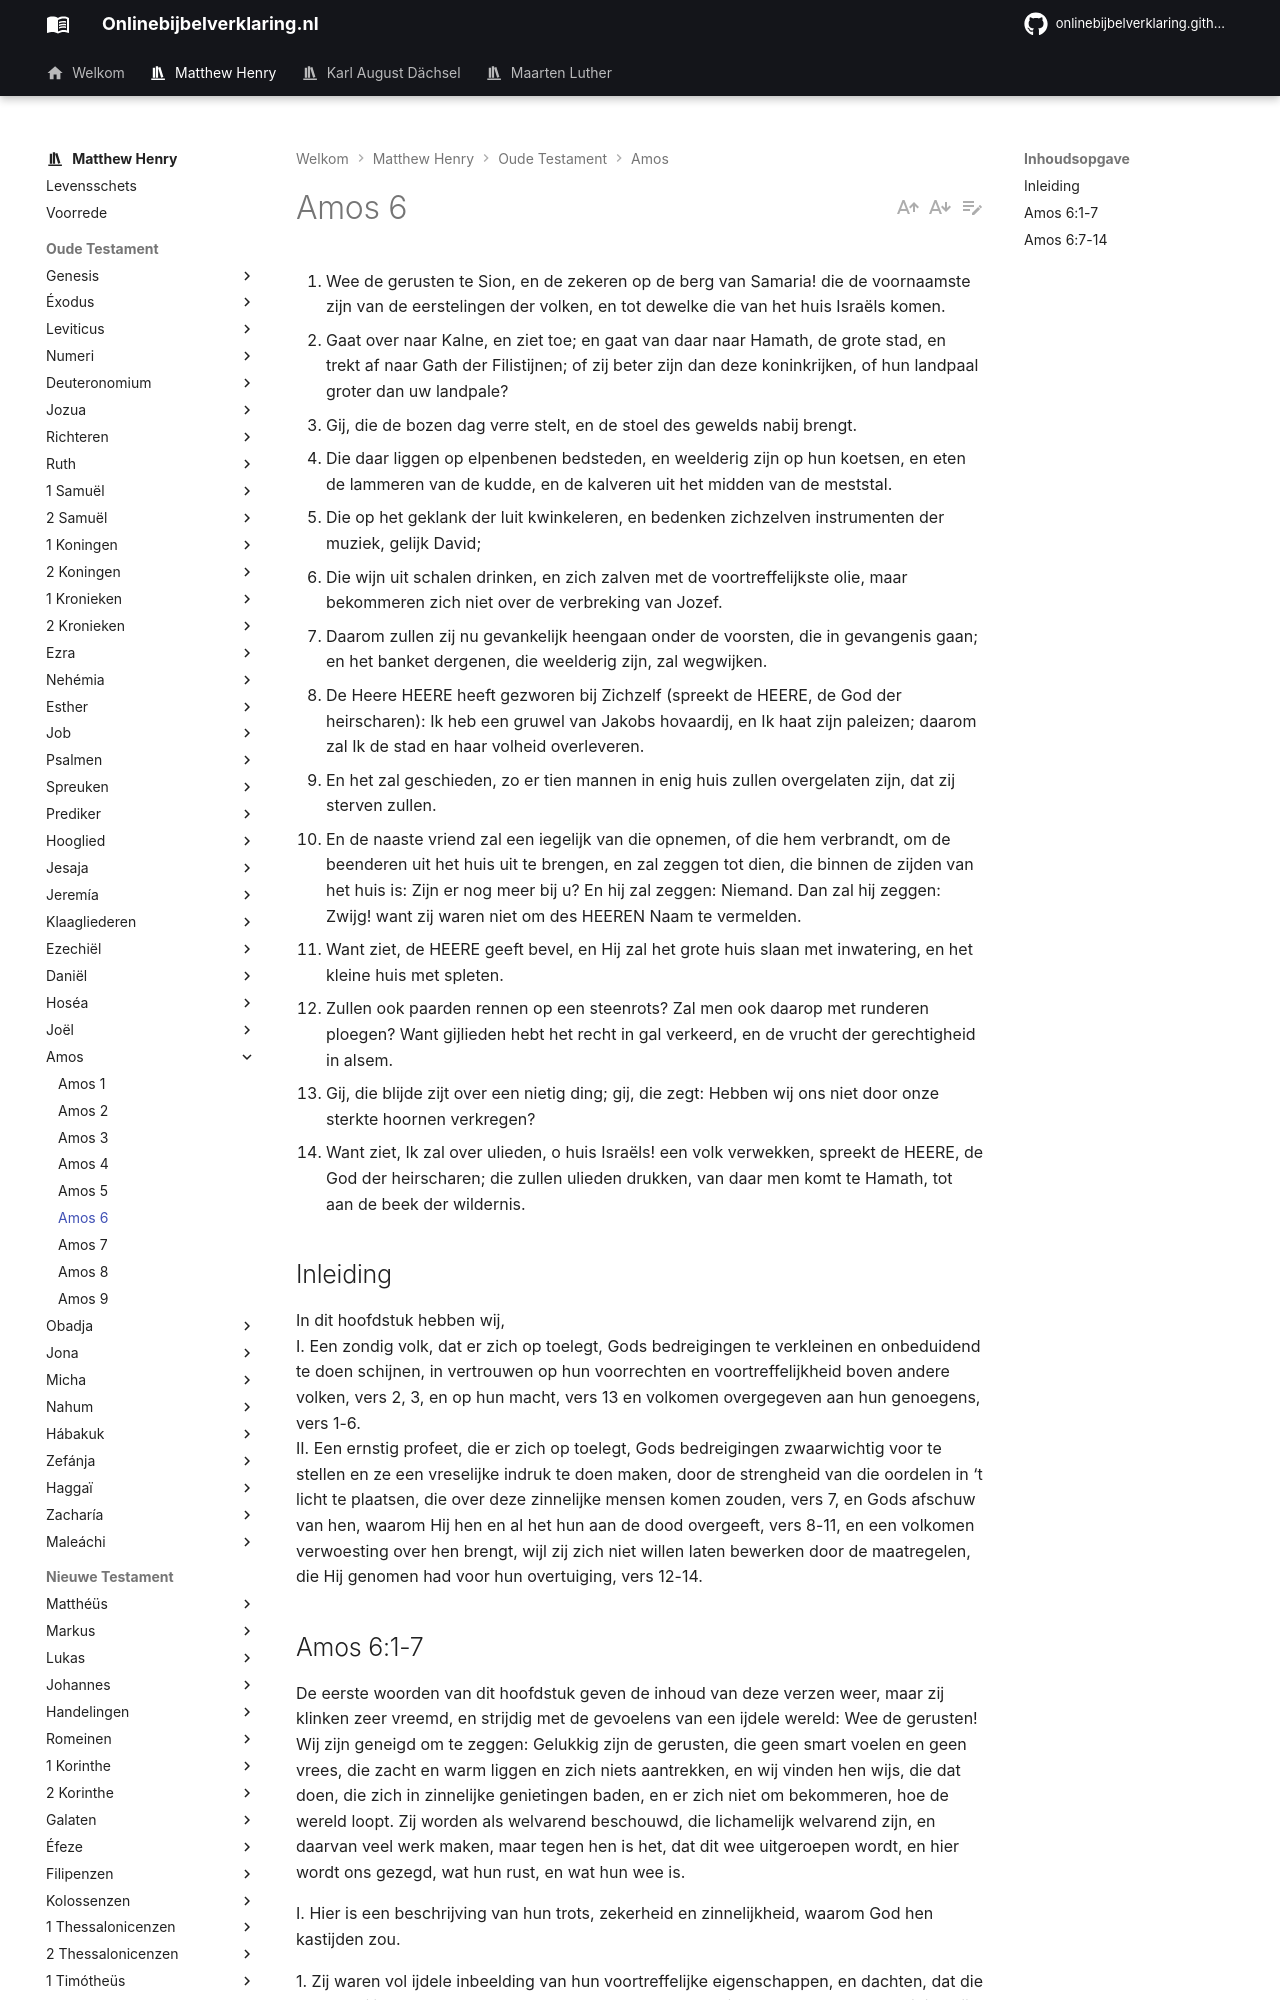

repository: onlinebijbelverklaring/dev-preview · page: matthewhenry/Amos/Amos6/index.html · generator: mkdocs

1. Wee de gerusten te Sion, en de zekeren op de berg van Samaria! die de voornaamste zijn van de eerstelingen der volken, en tot dewelke die van het huis Israëls komen. 
2. Gaat over naar Kalne, en ziet toe; en gaat van daar naar Hamath, de grote stad, en trekt af naar Gath der Filistijnen; of zij beter zijn dan deze koninkrijken, of hun landpaal groter dan uw landpale? 
3. Gij, die de bozen dag verre stelt, en de stoel des gewelds nabij brengt. 
4. Die daar liggen op elpenbenen bedsteden, en weelderig zijn op hun koetsen, en eten de lammeren van de kudde, en de kalveren uit het midden van de meststal. 
5. Die op het geklank der luit kwinkeleren, en bedenken zichzelven instrumenten der muziek, gelijk David; 
6. Die wijn uit schalen drinken, en zich zalven met de voortreffelijkste olie, maar bekommeren zich niet over de verbreking van Jozef. 
7. Daarom zullen zij nu gevankelijk heengaan onder de voorsten, die in gevangenis gaan; en het banket dergenen, die weelderig zijn, zal wegwijken. 
8. De Heere HEERE heeft gezworen bij Zichzelf (spreekt de HEERE, de God der heirscharen): Ik heb een gruwel van Jakobs hovaardij, en Ik haat zijn paleizen; daarom zal Ik de stad en haar volheid overleveren. 
9. En het zal geschieden, zo er tien mannen in enig huis zullen overgelaten zijn, dat zij sterven zullen. 
10. En de naaste vriend zal een iegelijk van die opnemen, of die hem verbrandt, om de beenderen uit het huis uit te brengen, en zal zeggen tot dien, die binnen de zijden van het huis is: Zijn er nog meer bij u? En hij zal zeggen: Niemand. Dan zal hij zeggen: Zwijg! want zij waren niet om des HEEREN Naam te vermelden. 
11. Want ziet, de HEERE geeft bevel, en Hij zal het grote huis slaan met inwatering, en het kleine huis met spleten. 
12. Zullen ook paarden rennen op een steenrots? Zal men ook daarop met runderen ploegen? Want gijlieden hebt het recht in gal verkeerd, en de vrucht der gerechtigheid in alsem. 
13. Gij, die blijde zijt over een nietig ding; gij, die zegt: Hebben wij ons niet door onze sterkte hoornen verkregen? 
14. Want ziet, Ik zal over ulieden, o huis Israëls! een volk verwekken, spreekt de HEERE, de God der heirscharen; die zullen ulieden drukken, van daar men komt te Hamath, tot aan de beek der wildernis. 

## Inleiding

In dit hoofdstuk hebben wij,   
I. Een zondig volk, dat er zich op toelegt, Gods bedreigingen te verkleinen en onbeduidend te doen schijnen, in vertrouwen op hun voorrechten en voortreffelijkheid boven andere volken, vers 2, 3, en op hun macht, vers 13 en volkomen overgegeven aan hun genoegens, vers 1-6.  
II. Een ernstig profeet, die er zich op toelegt, Gods bedreigingen zwaarwichtig voor te stellen en ze een vreselijke indruk te doen maken, door de strengheid van die oordelen in ‘t licht te plaatsen, die over deze zinnelijke mensen komen zouden, vers 7, en Gods afschuw van hen, waarom Hij hen en al het hun aan de dood overgeeft, vers 8-11, en een volkomen verwoesting over hen brengt, wijl zij zich niet willen laten bewerken door de maatregelen, die Hij genomen had voor hun overtuiging, vers 12-14.
